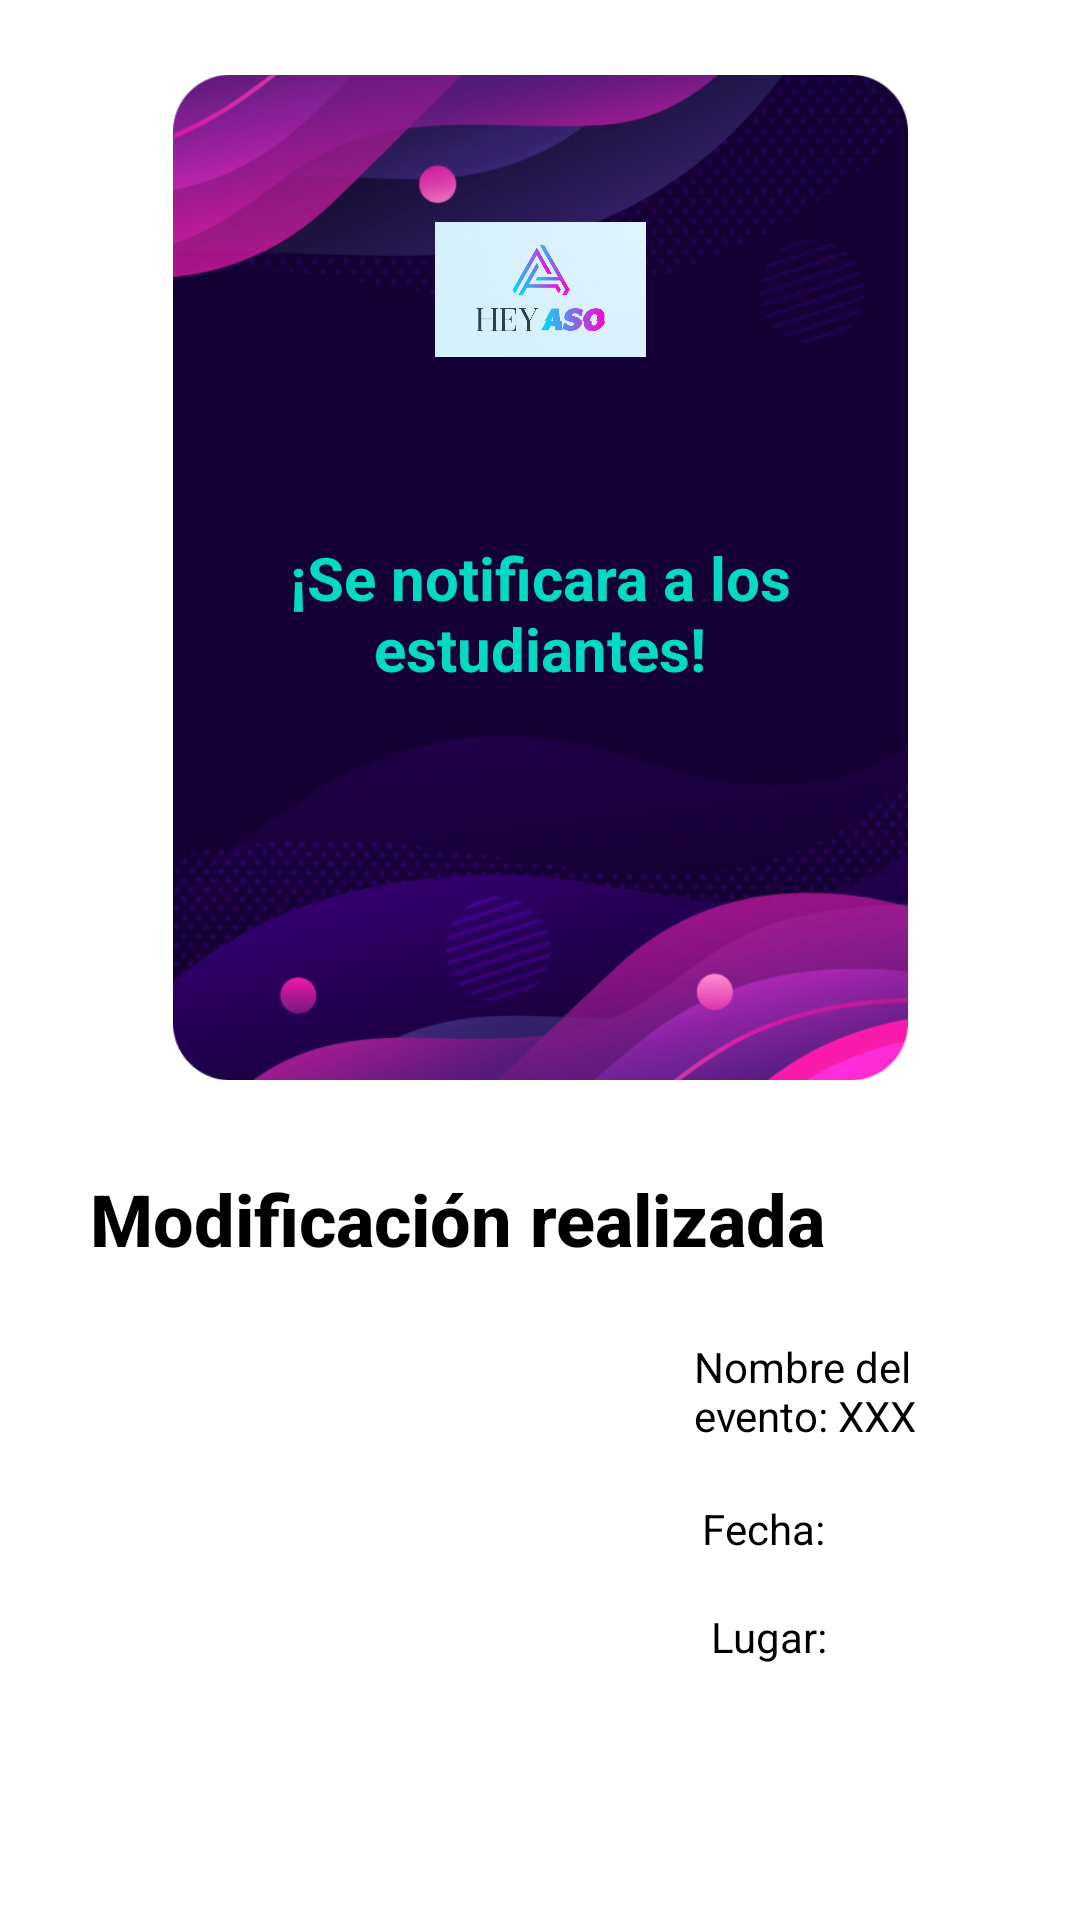

Layout XML and referenced resources for this Android screen:
<!-- AndroidManifest.xml: application theme Theme.Proyecto1_AP_HeyAso -->
<!-- res/layout/activity_pantalla_modificacion_qr.xml -->
<?xml version="1.0" encoding="utf-8"?>
<androidx.constraintlayout.widget.ConstraintLayout xmlns:android="http://schemas.android.com/apk/res/android"
    xmlns:app="http://schemas.android.com/apk/res-auto"
    xmlns:tools="http://schemas.android.com/tools"
    android:layout_width="match_parent"
    android:layout_height="match_parent"
    android:background="@color/design_default_color_background"
    android:clickable="true"
    tools:context=".Pantalla_Modificacion_QR">

    <androidx.appcompat.widget.AppCompatButton
        android:id="@+id/btn_volver16"
        android:layout_width="132dp"
        android:layout_height="45dp"
        android:layout_marginStart="117dp"
        android:layout_marginTop="18dp"
        android:layout_marginEnd="136dp"
        android:layout_marginBottom="56dp"
        android:background="@drawable/round_button_background"
        android:fontFamily="sans-serif-medium"
        android:text="volver"
        android:textAlignment="center"
        android:textColor="#FFFFFF"
        android:textSize="14sp"
        app:layout_constraintBottom_toBottomOf="parent"
        app:layout_constraintEnd_toEndOf="parent"
        app:layout_constraintHorizontal_bias="1.0"
        app:layout_constraintStart_toStartOf="parent"
        app:layout_constraintTop_toBottomOf="@+id/imagenModificacion_QR" />

    <TextView
        android:id="@+id/DescripcionPagina"
        android:layout_width="300dp"
        android:layout_height="37dp"
        android:layout_marginTop="21dp"
        android:fontFamily="sans-serif-medium"
        android:text="Modificación realizada"
        android:textAlignment="textStart"
        android:textColor="@color/black"
        android:textSize="24sp"
        android:textStyle="bold"
        app:layout_constraintEnd_toEndOf="parent"
        app:layout_constraintStart_toStartOf="parent"
        app:layout_constraintTop_toBottomOf="@+id/imageView" />

    <ImageView
        android:id="@+id/imageView"
        android:layout_width="245dp"
        android:layout_height="353dp"
        android:layout_marginTop="16dp"
        app:layout_constraintEnd_toEndOf="parent"
        app:layout_constraintStart_toStartOf="parent"
        app:layout_constraintTop_toTopOf="parent"
        app:srcCompat="@drawable/rectangulo_fondo_mediano" />

    <TextView
        android:id="@+id/solicitudAdm"
        android:layout_width="205dp"
        android:layout_height="55dp"
        android:text="¡Se notificara a los estudiantes!"
        android:textAlignment="center"
        android:textColor="@color/design_default_color_secondary"
        android:textSize="20sp"
        android:textStyle="bold"
        app:layout_constraintBottom_toBottomOf="@+id/imageView"
        app:layout_constraintEnd_toEndOf="parent"
        app:layout_constraintStart_toStartOf="parent"
        app:layout_constraintTop_toTopOf="parent"
        app:layout_constraintVertical_bias="0.57" />

    <TextView
        android:id="@+id/nombreEventoModificar"
        android:layout_width="111dp"
        android:layout_height="35dp"
        android:layout_marginStart="8dp"
        android:layout_marginTop="19dp"
        android:text="Nombre del evento: XXX"
        android:textColor="@color/black"
        app:layout_constraintEnd_toEndOf="parent"
        app:layout_constraintHorizontal_bias="0.097"
        app:layout_constraintStart_toEndOf="@+id/imagenModificacion_QR"
        app:layout_constraintTop_toBottomOf="@+id/DescripcionPagina" />

    <ImageView
        android:id="@+id/imagenHeyASO"
        android:layout_width="77dp"
        android:layout_height="45dp"
        android:layout_marginBottom="60dp"
        app:layout_constraintBottom_toTopOf="@+id/solicitudAdm"
        app:layout_constraintEnd_toEndOf="parent"
        app:layout_constraintStart_toStartOf="parent"
        app:layout_constraintTop_toTopOf="@+id/imageView"
        app:layout_constraintVertical_bias="1.0"
        app:srcCompat="@drawable/logo" />

    <TextView
        android:id="@+id/fechaEventoModificar"
        android:layout_width="wrap_content"
        android:layout_height="wrap_content"
        android:layout_marginStart="8dp"
        android:layout_marginTop="19dp"
        android:text="Fecha:"
        android:textColor="@color/black"
        app:layout_constraintEnd_toEndOf="parent"
        app:layout_constraintHorizontal_bias="0.052"
        app:layout_constraintStart_toEndOf="@+id/imagenModificacion_QR"
        app:layout_constraintTop_toBottomOf="@+id/nombreEventoModificar" />

    <TextView
        android:id="@+id/lugarEventoModificar"
        android:layout_width="wrap_content"
        android:layout_height="wrap_content"
        android:layout_marginStart="10dp"
        android:layout_marginTop="17dp"
        android:text="Lugar:"
        android:textColor="@color/black"
        app:layout_constraintEnd_toEndOf="parent"
        app:layout_constraintHorizontal_bias="0.064"
        app:layout_constraintStart_toEndOf="@+id/imagenModificacion_QR"
        app:layout_constraintTop_toBottomOf="@+id/fechaEventoModificar" />

    <ImageView
        android:id="@+id/imagenModificacion_QR"
        android:layout_width="181dp"
        android:layout_height="181dp"
        android:layout_marginTop="4dp"
        app:layout_constraintEnd_toEndOf="parent"
        app:layout_constraintHorizontal_bias="0.226"
        app:layout_constraintStart_toStartOf="parent"
        app:layout_constraintTop_toBottomOf="@+id/DescripcionPagina" />


</androidx.constraintlayout.widget.ConstraintLayout>
<!-- resources referenced by this layout -->
<resources>
  <!-- drawable logo: png bitmap (drawable, 105262 bytes) -->
  <!-- drawable rectangulo_fondo_mediano: png bitmap (drawable, 223011 bytes) -->
  <!-- drawable round_button_background (drawable) -->
  <shape xmlns:android="http://schemas.android.com/apk/res/android">
      <solid android:color="#DD68E5" /> 
      <corners android:radius="50dp" /> 
  </shape>
  <style name="Theme.Proyecto1_AP_HeyAso" parent="Base.Theme.Proyecto1_AP_HeyAso" />
  <style name="Base.Theme.Proyecto1_AP_HeyAso" parent="Theme.Material3.DayNight.NoActionBar">
          
          
      </style>
  <!-- not gathered from this repository: default colours our renderer supplied (Android Studio template values) -->
  <color name="black">#FF000000</color>
</resources>
